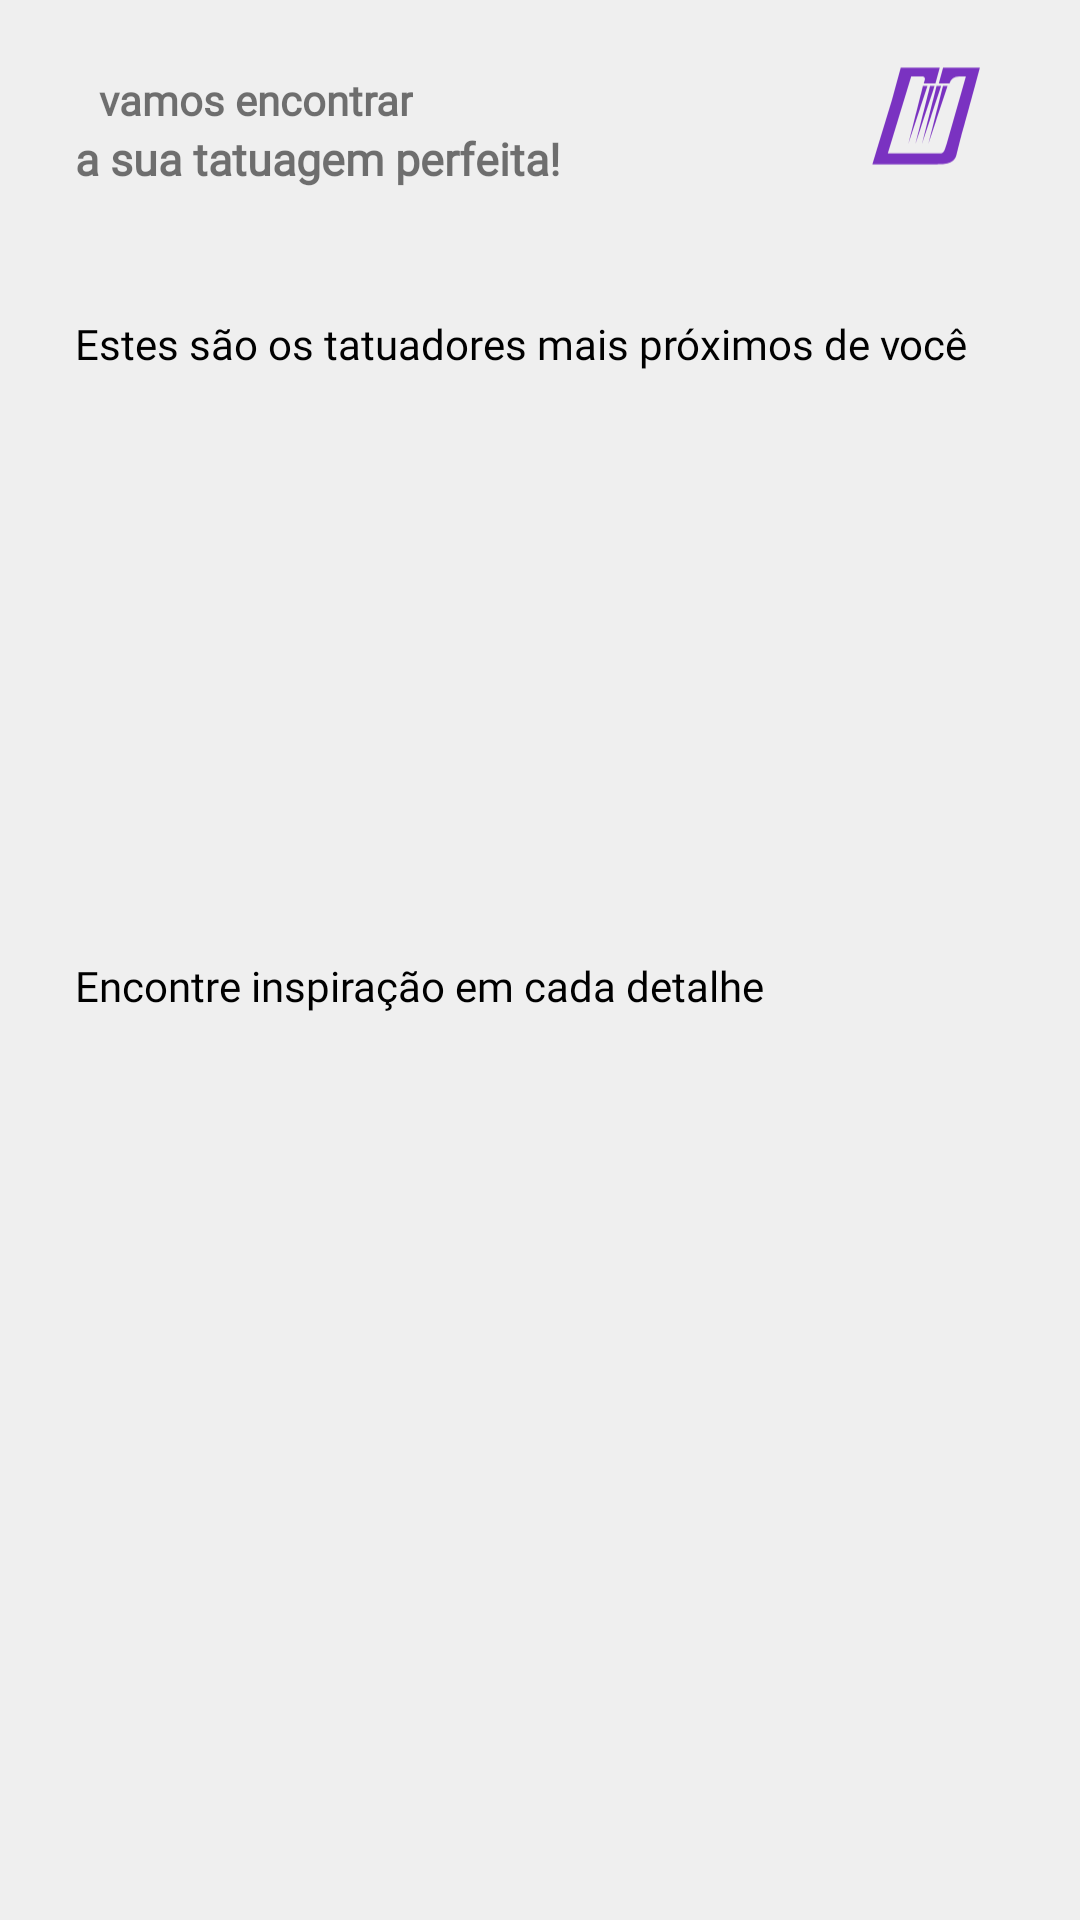

Produce the Android XML layout that renders to this screen, including the resource entries it uses.
<!-- AndroidManifest.xml: application theme Theme.Connectattoo -->
<!-- res/layout/fragment_home_user.xml -->
<?xml version="1.0" encoding="utf-8"?>
<ScrollView xmlns:android="http://schemas.android.com/apk/res/android"
    xmlns:app="http://schemas.android.com/apk/res-auto"
    xmlns:tools="http://schemas.android.com/tools"
    android:layout_width="match_parent"
    android:background="@color/black25"
    android:layout_height="match_parent">

    <LinearLayout
        android:layout_width="match_parent"
        android:layout_height="wrap_content"
        android:orientation="vertical"
        tools:context=".ui.home.HomeUserFragment">

        <androidx.constraintlayout.widget.ConstraintLayout
            android:layout_width="match_parent"
            android:layout_height="wrap_content">

            <com.google.android.material.textview.MaterialTextView
                android:id="@+id/txtName"
                android:layout_width="wrap_content"
                android:layout_height="wrap_content"
                android:layout_marginStart="25dp"
                android:layout_marginTop="23dp"
                android:fontFamily="@font/raleway_extrabold"
                android:textSize="15sp"
                android:textStyle="bold"
                app:layout_constraintStart_toStartOf="parent"
                app:layout_constraintTop_toTopOf="parent"
                tools:text="Olá, João" />

            <com.google.android.material.textview.MaterialTextView
                android:id="@+id/txtTitle"
                android:layout_width="wrap_content"
                android:layout_height="wrap_content"
                android:layout_marginStart="8dp"
                android:fontFamily="@font/raleway_medium"
                android:text="vamos encontrar"
                android:textSize="14sp"
                android:textStyle="bold"
                app:layout_constraintBottom_toBottomOf="@+id/txtName"
                app:layout_constraintStart_toEndOf="@+id/txtName"
                app:layout_constraintTop_toTopOf="@+id/txtName"
                tools:visibility="visible" />

            <com.google.android.material.textview.MaterialTextView
                android:id="@+id/txtCaption"
                android:layout_width="wrap_content"
                android:layout_height="wrap_content"
                android:layout_marginStart="25dp"
                android:fontFamily="@font/raleway_medium"
                android:text="@string/txt_your_perfect_tattoo"
                android:textSize="15sp"
                android:textStyle="bold"
                app:layout_constraintStart_toStartOf="parent"
                app:layout_constraintTop_toBottomOf="@+id/txtTitle"
                tools:visibility="visible" />


            <com.google.android.material.imageview.ShapeableImageView
                android:layout_width="50dp"
                android:layout_height="50dp"
                android:layout_marginTop="15dp"
                android:layout_marginEnd="25dp"
                android:src="@drawable/header_logo_symbol"
                app:layout_constraintEnd_toEndOf="parent"
                app:layout_constraintTop_toTopOf="parent" />

        </androidx.constraintlayout.widget.ConstraintLayout>

        <androidx.recyclerview.widget.RecyclerView
            android:id="@+id/recycle_ListOfTattoosBasedOnTags"
            android:layout_width="match_parent"
            android:layout_height="wrap_content"
            android:layout_marginTop="@dimen/margin_24dp"
            android:clipToPadding="false"
            android:orientation="horizontal"
            android:paddingHorizontal="@dimen/margin_22dp"
            app:layoutManager="androidx.recyclerview.widget.LinearLayoutManager"
            tools:listitem="@layout/tagbasedtattoos_item" />

        <com.google.android.material.textview.MaterialTextView

            android:layout_width="wrap_content"
            android:layout_height="wrap_content"
            android:layout_marginStart="25dp"
            android:layout_marginTop="@dimen/margin_16dp"
            android:fontFamily="@font/raleway_extrabold"
            android:textColor="@color/black"
            android:textSize="@dimen/txt_size_14sp"
            android:text="@string/txt_these_are_the_tattoo_artists_closest_to_you"
            app:layout_constraintStart_toStartOf="@id/txtName"
            app:layout_constraintTop_toTopOf="parent" />

        <androidx.recyclerview.widget.RecyclerView
            android:id="@+id/recycle_ListOfNearbyTattooartists"
            android:layout_width="match_parent"
            android:layout_height="180dp"
            android:layout_marginTop="15dp"
            android:clipToPadding="false"
            android:orientation="horizontal"
            android:paddingHorizontal="@dimen/margin_22dp"
            app:layoutManager="androidx.recyclerview.widget.LinearLayoutManager"
            tools:listitem="@layout/nearby_tattoo_artists_item" />


        <com.google.android.material.textview.MaterialTextView

            android:layout_width="wrap_content"
            android:layout_height="wrap_content"
            android:layout_marginStart="25dp"
            android:fontFamily="@font/raleway_extrabold"
            android:text="@string/txt_find_inspiration_in_every_detail"
            android:textColor="@color/black"
            android:textSize="@dimen/txt_size_14sp"
            app:layout_constraintStart_toStartOf="@id/txtName"
            app:layout_constraintTop_toTopOf="parent" />

        <androidx.recyclerview.widget.RecyclerView
            android:id="@+id/recycle_listOfRandomTattoos"
            android:layout_width="match_parent"
            android:layout_height="wrap_content"
            android:layout_marginTop="15dp"
            android:clipToPadding="false"
            android:layout_marginBottom="@dimen/margin_16dp"
            android:orientation="horizontal"
            android:paddingHorizontal="@dimen/margin_22dp"
            app:layoutManager="androidx.recyclerview.widget.LinearLayoutManager"
            tools:listitem="@layout/random_tattoos_item" />


    </LinearLayout>
</ScrollView>
<!-- res/layout/tagbasedtattoos_item.xml (included above) -->
<?xml version="1.0" encoding="utf-8"?>
<androidx.cardview.widget.CardView xmlns:android="http://schemas.android.com/apk/res/android"
    xmlns:app="http://schemas.android.com/apk/res-auto"
    xmlns:tools="http://schemas.android.com/tools"
    android:id="@+id/card_tagBasedTattoos"
    android:layout_width="165dp"
    android:layout_height="wrap_content"
    android:layout_marginEnd="6dp"
    app:cardCornerRadius="10dp"
    app:cardMaxElevation="1dp">

    <androidx.constraintlayout.widget.ConstraintLayout
        android:layout_width="match_parent"
        android:layout_height="match_parent">

        <com.google.android.material.imageview.ShapeableImageView
            android:id="@+id/imageTattoo"
            android:layout_width="164dp"
            android:layout_height="178dp"
            android:background="@drawable/rounded_image_border"
            android:scaleType="centerCrop"
            android:src="@drawable/ic_launcher_background"
            app:layout_constraintBaseline_toTopOf="parent"
            app:layout_constraintBottom_toBottomOf="parent"
            app:layout_constraintEnd_toEndOf="parent"
            app:layout_constraintStart_toStartOf="parent" />


        <com.google.android.material.textview.MaterialTextView
            android:id="@+id/tag_1"
            android:layout_width="wrap_content"
            android:layout_height="20dp"
            android:layout_marginStart="8dp"
            android:paddingBottom="1dp"
            android:layout_marginTop="122dp"
            android:background="@drawable/bg_butao_criar_conta"
            android:backgroundTint="@null"
            android:fontFamily="@font/raleway_semibold"
            android:gravity="center"
            android:maxLength="15"
            android:maxLines="2"
            android:paddingStart="7dp"
            android:paddingEnd="7dp"
            android:textColor="@color/white"
            android:textSize="10sp"
            android:visibility="gone"
            app:layout_constraintStart_toStartOf="parent"
            app:layout_constraintTop_toTopOf="parent"
            tools:text="Old School"
            tools:visibility="visible" />

        <com.google.android.material.textview.MaterialTextView
            android:id="@+id/tag_2"
            android:layout_width="wrap_content"
            android:layout_height="20dp"
            android:layout_marginStart="4dp"
            android:paddingBottom="1dp"
            android:background="@drawable/bg_butao_criar_conta"
            android:backgroundTint="@null"
            android:fontFamily="@font/raleway_extrabold"
            android:gravity="center"
            android:maxLength="15"
            android:maxLines="2"
            android:paddingStart="7dp"
            android:paddingEnd="7dp"
            android:textColor="@color/white"
            android:textSize="10sp"
            android:visibility="gone"
            app:layout_constraintStart_toEndOf="@+id/tag_1"
            app:layout_constraintTop_toTopOf="@+id/tag_1"
            tools:text="Color"
            tools:visibility="visible" />

        <com.google.android.material.textview.MaterialTextView
            android:id="@+id/tag_3"
            android:layout_width="wrap_content"
            android:layout_height="20dp"
            android:layout_marginStart="8dp"
            android:layout_marginBottom="8dp"
            android:background="@drawable/bg_butao_criar_conta"
            android:backgroundTint="@null"
            android:fontFamily="@font/raleway_extrabold"
            android:gravity="center"
            android:maxLength="15"
            android:maxLines="2"
            android:paddingStart="7dp"
            android:paddingEnd="7dp"

            android:textColor="@color/white"
            android:textSize="10sp"
            android:visibility="gone"
            app:layout_constraintBottom_toBottomOf="parent"
            app:layout_constraintStart_toStartOf="parent"
            tools:text="Classic Classic"
            tools:visibility="visible" />

        <com.google.android.material.textview.MaterialTextView
            android:id="@+id/tag_4"
            android:layout_width="wrap_content"
            android:layout_height="20dp"
            android:layout_marginStart="4dp"
            android:visibility="gone"
            tools:visibility="visible"
            android:background="@drawable/bg_butao_criar_conta"
            android:fontFamily="@font/raleway_extrabold"
            android:gravity="center"
            android:maxLength="15"
            android:maxLines="2"
            android:paddingStart="7dp"
            android:paddingEnd="7dp"
            android:textColor="@color/white"
            android:textSize="10sp"
            app:layout_constraintStart_toEndOf="@+id/tag_3"
            app:layout_constraintTop_toTopOf="@+id/tag_3"
            tools:text="Classic" />


    </androidx.constraintlayout.widget.ConstraintLayout>

</androidx.cardview.widget.CardView>
<!-- res/layout/nearby_tattoo_artists_item.xml (included above) -->
<?xml version="1.0" encoding="utf-8"?>
<androidx.cardview.widget.CardView xmlns:android="http://schemas.android.com/apk/res/android"
    xmlns:app="http://schemas.android.com/apk/res-auto"
    android:layout_width="146dp"
    android:layout_height="164dp"
    android:id="@+id/card_tattoo_artist"
    xmlns:tools="http://schemas.android.com/tools"
    android:layout_marginEnd="6dp"
    app:cardCornerRadius="10dp"
    app:cardMaxElevation="1dp">

    <androidx.constraintlayout.widget.ConstraintLayout
        android:layout_width="match_parent"
        android:layout_height="match_parent">

        <com.google.android.material.imageview.ShapeableImageView
            android:id="@+id/tattoo"
            android:layout_width="match_parent"
            android:layout_height="110dp"
            android:scaleType="centerCrop"
            android:src="@drawable/ic_launcher_background"
            app:layout_constraintEnd_toEndOf="parent"
            app:layout_constraintStart_toStartOf="parent"
            app:layout_constraintTop_toTopOf="parent" />

        <LinearLayout
            android:layout_width="wrap_content"
            android:layout_height="30dp"
            android:layout_marginTop="5dp"
            android:layout_marginEnd="5dp"
            android:background="@drawable/bg_assessment"
            android:gravity="center"
            android:orientation="horizontal"
            app:layout_constraintEnd_toEndOf="parent"
            app:layout_constraintTop_toTopOf="parent">

            <com.google.android.material.imageview.ShapeableImageView
                android:layout_width="12dp"
                android:layout_height="wrap_content"
                android:layout_marginStart="@dimen/margin_13dp"
                android:src="@drawable/star" />

            <com.google.android.material.textview.MaterialTextView
                android:id="@+id/txtassessment"
                android:layout_width="wrap_content"
                android:layout_height="wrap_content"
                android:layout_marginStart="6dp"
                android:fontFamily="@font/raleway_semibold"
                android:paddingBottom="4dp"
                android:layout_marginEnd="@dimen/margin_13dp"
                tools:text="4,7"
                android:textColor="@color/white" />

        </LinearLayout>

        <de.hdodenhof.circleimageview.CircleImageView
            android:id="@+id/profileImage"
            android:layout_width="45dp"
            android:layout_height="45dp"
            android:layout_marginTop="90dp"
            android:src="@drawable/ic_launcher_background"
            app:civ_border_color="@color/white"
            app:civ_border_width="2dp"
            app:layout_constraintEnd_toEndOf="@id/tattoo"
            app:layout_constraintStart_toStartOf="@id/tattoo"
            app:layout_constraintTop_toTopOf="@id/tattoo" />

        <com.google.android.material.textview.MaterialTextView
            android:id="@+id/txtName"
            android:layout_width="wrap_content"
            android:layout_height="wrap_content"
            android:fontFamily="@font/raleway_semibold"
            tools:text="Larissa Dias"
            android:textSize="10dp"
            android:textColor="@color/black800"
            app:layout_constraintEnd_toEndOf="parent"
            app:layout_constraintStart_toStartOf="parent"
            app:layout_constraintTop_toBottomOf="@id/profileImage" />

        <LinearLayout
            android:layout_width="wrap_content"
            android:layout_height="wrap_content"
            android:layout_marginTop="10dp"
            android:orientation="horizontal"
            app:layout_constraintEnd_toEndOf="parent"
            app:layout_constraintStart_toStartOf="parent"
            app:layout_constraintTop_toTopOf="@id/txtName">

            <com.google.android.material.imageview.ShapeableImageView
                android:layout_width="wrap_content"
                android:layout_height="10dp"
                android:layout_marginTop="5dp"
                android:src="@drawable/location_icon"

                />

            <com.google.android.material.textview.MaterialTextView
                android:id="@+id/txtaddress"
                android:layout_width="wrap_content"
                android:layout_height="wrap_content"
                android:layout_marginTop="5dp"
                android:textColor="@color/black800"
                android:fontFamily="@font/raleway_semibold"
                tools:text="São Paulo, Rua Alura 13..."
                android:textSize="7dp"
                android:textStyle="bold" />

        </LinearLayout>


    </androidx.constraintlayout.widget.ConstraintLayout>

</androidx.cardview.widget.CardView>
<!-- res/layout/random_tattoos_item.xml (included above) -->
<?xml version="1.0" encoding="utf-8"?>
<androidx.cardview.widget.CardView xmlns:android="http://schemas.android.com/apk/res/android"
    android:layout_width="130dp"
    android:layout_height="158dp"
    xmlns:app="http://schemas.android.com/apk/res-auto"
    xmlns:tools="http://schemas.android.com/tools"
    app:cardCornerRadius="10dp"
    android:layout_marginEnd="6dp"
    app:cardMaxElevation="1dp">

    <androidx.constraintlayout.widget.ConstraintLayout
        android:layout_width="match_parent"
        android:layout_height="match_parent">

        <com.google.android.material.imageview.ShapeableImageView
            android:id="@+id/tattoo"
            tools:background="@color/black800"
            android:layout_width="match_parent"
            android:layout_height="match_parent"
            android:background="@drawable/rounded_image_border"
            android:scaleType="fitXY"
            android:src="@drawable/ic_launcher_background"
            app:layout_constraintBaseline_toTopOf="parent"
            app:layout_constraintBottom_toBottomOf="parent"
            app:layout_constraintEnd_toEndOf="parent"
            app:layout_constraintHorizontal_bias="0.0"
            app:layout_constraintStart_toStartOf="parent" />

        <de.hdodenhof.circleimageview.CircleImageView
            android:id="@+id/profileImage"
            android:layout_width="30dp"
            android:layout_height="30dp"
            android:src="@drawable/ic_launcher_background"
            app:civ_border_color="@color/white"
            app:civ_border_width="2dp"
            android:layout_marginBottom="8dp"
            android:layout_marginStart="8dp"
            app:layout_constraintStart_toStartOf="parent"
            app:layout_constraintBottom_toBottomOf="parent"
            />

        <com.google.android.material.imageview.ShapeableImageView
            android:id="@+id/save_icon"
            android:layout_width="wrap_content"
            android:layout_height="wrap_content"
            android:src="@drawable/save_icon"
            android:layout_marginEnd="50dp"
            android:layout_marginTop="7dp"
            app:layout_constraintEnd_toEndOf="parent"
            app:layout_constraintTop_toTopOf="parent"/>

        <com.google.android.material.imageview.ShapeableImageView
            android:id="@+id/like_icon"
            android:layout_width="wrap_content"
            android:layout_height="wrap_content"
            android:src="@drawable/like_icon"
            android:layout_marginTop="7dp"
            app:layout_constraintStart_toEndOf="@id/save_icon"
            app:layout_constraintEnd_toEndOf="parent"
            app:layout_constraintTop_toTopOf="parent"/>

        <com.google.android.material.textview.MaterialTextView
            android:id="@+id/txtName"
            android:layout_width="wrap_content"
            android:layout_height="wrap_content"
            android:layout_marginStart="5dp"
            android:fontFamily="@font/raleway_semibold"
            android:textColor="@color/white"
            android:textSize="12dp"
            app:layout_constraintStart_toEndOf="@id/profileImage"
            app:layout_constraintTop_toTopOf="@+id/profileImage"
            tools:text="Maria Carla" />

        <com.google.android.material.textview.MaterialTextView
            android:layout_width="wrap_content"
            android:layout_height="wrap_content"
            android:text="Artista de Tatuagem"
            android:textStyle="bold"
            android:textSize="8dp"
            android:textColor="@color/white"
            android:fontFamily="@font/raleway_regular"
            android:layout_marginStart="5dp"
            app:layout_constraintStart_toEndOf="@id/profileImage"
            app:layout_constraintTop_toBottomOf="@id/txtName"
            />




    </androidx.constraintlayout.widget.ConstraintLayout>

</androidx.cardview.widget.CardView>
<!-- resources referenced by this layout -->
<resources>
  <color name="black">#FF000000</color>
  <color name="black25">#efefef</color>
  <color name="black800">#2d2d2d</color>
  <color name="white">#FFFFFFFF</color>
  <dimen name="margin_13dp">13dp</dimen>
  <dimen name="margin_16dp">16dp</dimen>
  <dimen name="margin_22dp">22dp</dimen>
  <dimen name="margin_24dp">24dp</dimen>
  <dimen name="txt_size_14sp">14sp</dimen>
  <!-- drawable bg_assessment (drawable) -->
  <?xml version="1.0" encoding="utf-8"?>
  <shape xmlns:android="http://schemas.android.com/apk/res/android"
      android:shape="rectangle">
  
      <corners android:radius="50dp" />
      <solid android:color="@color/purple500"/>
  
  </shape>
  <!-- drawable bg_butao_criar_conta (drawable) -->
  <?xml version="1.0" encoding="utf-8"?>
  <shape xmlns:android="http://schemas.android.com/apk/res/android"
      android:shape="rectangle">
  
      <solid android:color="@color/purple500"/>
      <corners android:radius="50dp"/>
  
  </shape>
  <!-- drawable header_logo_symbol (drawable) -->
  <vector xmlns:android="http://schemas.android.com/apk/res/android"
      android:width="42dp"
      android:height="39dp"
      android:viewportWidth="42"
      android:viewportHeight="39">
    <path
        android:pathData="M19.03,9.932 L14.905,26.25l5.392,-16.318H19.03zM21.024,9.932 L16.9,26.25l5.392,-16.318h-1.27zM22.849,9.932l-4.12,16.318 5.389,-16.318h-1.27zM24.642,9.932 L20.523,26.25l5.388,-16.318h-1.27z"
        android:fillColor="#7A32C1"/>
    <path
        android:pathData="M31.764,4.855h-7.098l-1.199,4.4h2.988a2.852,2.852 0,0 1,2.688 -1.93h1.904l-0.552,1.93 -4.8,16.852 -0.529,1.566c-0.229,0.804 -0.749,1.189 -1.58,1.189H9.184l0.56,-1.84 5.998,-19.701h3.153c0.47,0 0.808,0.46 0.666,0.911l-0.315,1.023h3.28l1.205,-4.4H12.814l-2.491,9.128 -3.981,13.044 -1.482,4.855h18.142c2.05,0 4.947,-0.004 5.471,-2.901l1.052,-4.194 0.225,-0.824c0.032,-0.012 2.495,-9.072 4.024,-14.712l1.19,-4.4H31.76l0.004,0.004z"
        android:fillColor="#7A32C1"/>
  </vector>
  <!-- drawable like_icon: png bitmap (drawable, 392 bytes) -->
  <!-- drawable location_icon: png bitmap (drawable, 1233 bytes) -->
  <!-- drawable save_icon: png bitmap (drawable, 243 bytes) -->
  <!-- drawable star: png bitmap (drawable, 750 bytes) -->
  <string name="txt_find_inspiration_in_every_detail">Encontre inspiração em cada detalhe</string>
  <string name="txt_these_are_the_tattoo_artists_closest_to_you">Estes são os tatuadores mais próximos de você</string>
  <string name="txt_your_perfect_tattoo">a sua tatuagem perfeita!</string>
  <style name="Theme.Connectattoo" parent="Base.Theme.Connectattoo" />
  <color name="purple500">#7A32C1</color>
  <style name="Base.Theme.Connectattoo" parent="Theme.MaterialComponents.Light.NoActionBar">
          
          
          <item name="colorPrimary">@color/white</item>
          <item name="android:windowLightStatusBar" tools:ignore="NewApi">true</item>
          <item name="android:statusBarColor" tools:targetApi="l">?attr/colorPrimary</item>
  
  
      </style>
</resources>
